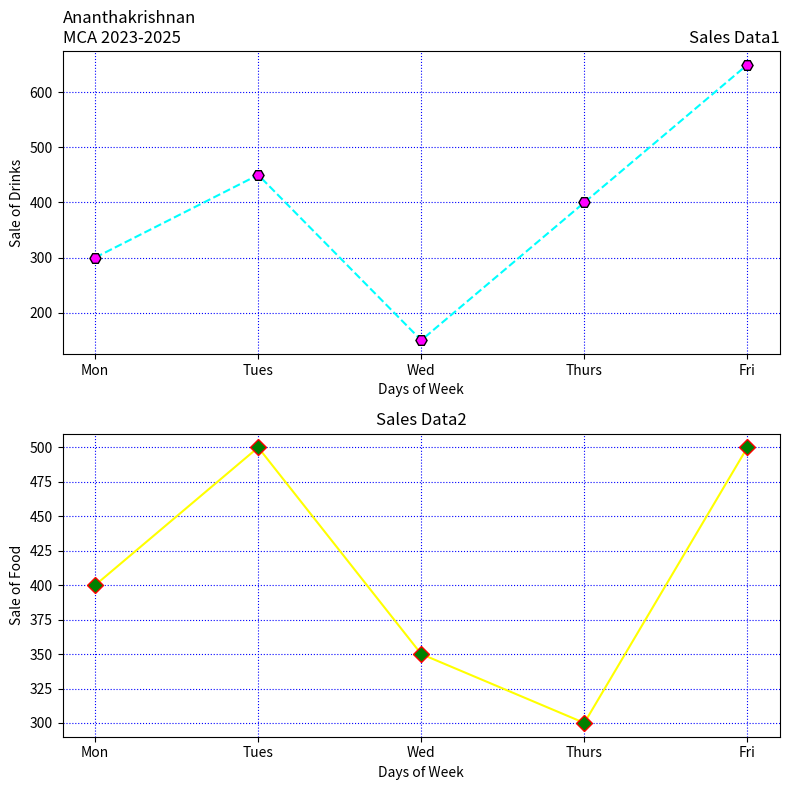

This chart was generated by the following Python code:
import matplotlib.pyplot as plt
days = ['Mon', 'Tues', 'Wed', 'Thurs', 'Fri']
drinks_sales = [300, 450, 150, 400, 650]
food_sales = [400, 500, 350, 300, 500]
# Create subplots with two rows
fig, axs = plt.subplots(2, 1, figsize=(8, 8))
axs[0].plot(days, drinks_sales, linestyle='--', color='cyan', marker='H',
markersize=8, markerfacecolor='magenta', markeredgecolor='black')
axs[0].set_xlabel('Days of Week')
axs[0].set_ylabel('Sale of Drinks')
axs[0].set_title('Sales Data1', loc='right')
axs[0].set_title('Ananthakrishnan\nMCA 2023-2025', loc='left')
axs[0].grid(True, color='blue', linestyle='dotted')
axs[1].plot(days, food_sales, linestyle='-', color='yellow', marker='D',
markersize=8, markerfacecolor='green', markeredgecolor='red')
axs[1].set_xlabel('Days of Week')
axs[1].set_ylabel('Sale of Food')

axs[1].set_title('Sales Data2', loc='center')
axs[1].grid(True, color='blue', linestyle='dotted')
plt.tight_layout()
plt.show()